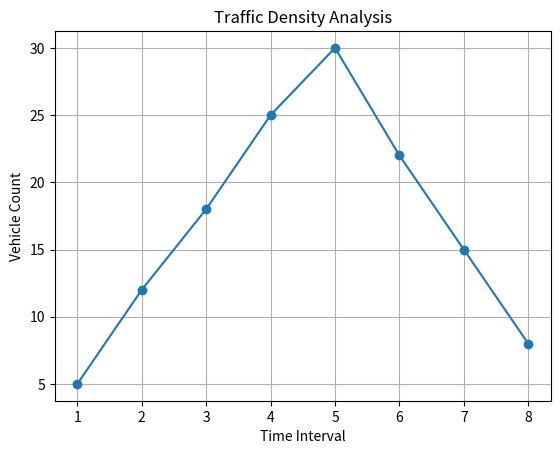

Write the Python code that produced this figure.
import matplotlib.pyplot as plt

# Sample vehicle count data
vehicle_counts = [5, 12, 18, 25, 30, 22, 15, 8]

# Frame/time labels
time_intervals = [1, 2, 3, 4, 5, 6, 7, 8]

# Create graph
plt.plot(time_intervals, vehicle_counts, marker='o')

# Labels
plt.title("Traffic Density Analysis")
plt.xlabel("Time Interval")
plt.ylabel("Vehicle Count")

# Show grid
plt.grid(True)

# Display graph
plt.show()
